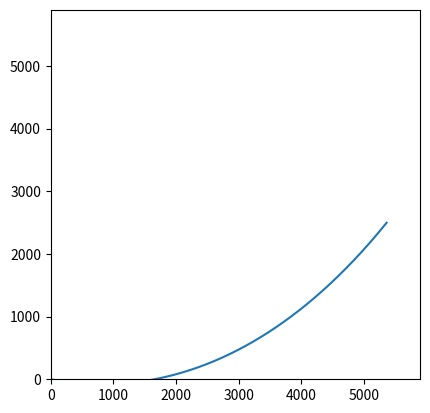

This chart was generated by the following Python code:
# -*- coding: utf-8 -*-
"""
Created on Thu Dec 19 12:26:00 2019

@author: thoma
"""

import numpy as np
import matplotlib.pyplot as plt

"""
inputs:
    - tether mass per m
    - operating altitude
    - altitude angle
    - horizontal tension force
"""
g_gravity = 9.80665 #[m/s2]



###
def cable_sag_calculator(m_tether_per_length,h_operating_altitude,theta_altitude_angle_deg, H_horizontal_tension_force):
    
    w_tether_per_length = m_tether_per_length*g_gravity #[N] Weight per unit length of the tether
    
    theta_altitude_angle = theta_altitude_angle_deg*np.pi/180 #[rad] Angle between ground station and glider (straight cable)
    
    L_horizontal_operating_distance = h_operating_altitude/np.tan(theta_altitude_angle) #[m] Ground distance
    
    L_star_tether_chord_length = h_operating_altitude/np.sin(theta_altitude_angle) #[m] Chord length of cable, straight line cable length
    
    K1_sag_constant = np.arcsinh(w_tether_per_length*h_operating_altitude/(2*H_horizontal_tension_force*np.sinh(w_tether_per_length*L_horizontal_operating_distance/(2*H_horizontal_tension_force))))-w_tether_per_length*L_horizontal_operating_distance/(2*H_horizontal_tension_force)
    
    K2_sag_constant = - H_horizontal_tension_force/w_tether_per_length*np.cosh(K1_sag_constant)
    
    C_length_sag_cable = H_horizontal_tension_force/w_tether_per_length*(np.sinh(w_tether_per_length*L_horizontal_operating_distance/H_horizontal_tension_force+K1_sag_constant)-np.sinh(K1_sag_constant)) #[m]
    
    cable_angle_calculator(K1_sag_constant, w_tether_per_length, L_horizontal_operating_distance,H_horizontal_tension_force)
    
    cable_coordinates_calculator(L_horizontal_operating_distance, H_horizontal_tension_force, w_tether_per_length,K1_sag_constant,K2_sag_constant)
    
    print('total cable length', C_length_sag_cable, 'm')
    print('straight cable length', L_star_tether_chord_length, 'm')
    print('percentage difference = ', (C_length_sag_cable-L_star_tether_chord_length)/L_star_tether_chord_length*100, '%')
    
    return C_length_sag_cable;    
###        


###
def cable_angle_calculator(K1_sag_constant, w_tether_per_length, L_horizontal_operating_distance,H_horizontal_tension_force):
    
    theta_tension_angle_ground = np.arctan(np.sinh(K1_sag_constant))
    theta_tension_angle_glider = np.arctan(np.sinh(w_tether_per_length*L_horizontal_operating_distance/H_horizontal_tension_force+K1_sag_constant))
    
    print('glider rope angle = ', theta_tension_angle_glider*180/np.pi, 'degrees')
    if theta_tension_angle_ground < 0:
        print('ERROR, tether touches ground, theta =', theta_tension_angle_ground*np.pi/180, 'degrees')
    else:
        print('Phew, we are OK, theta=', theta_tension_angle_ground*180/np.pi, 'degrees')
    return theta_tension_angle_glider, theta_tension_angle_ground;
###

###
def cable_coordinates_calculator(L_horizontal_operating_distance, H_horizontal_tension_force, w_tether_per_length,K1_sag_constant,K2_sag_constant):
    x_cable_coordinate = [] #[m]
    y_cable_coordinate = [] #[m]
    
    for x in range(0,int(L_horizontal_operating_distance),1):
        x_cable_coordinate.append(x)
        y = H_horizontal_tension_force/w_tether_per_length*np.cosh(w_tether_per_length/H_horizontal_tension_force*x + K1_sag_constant) + K2_sag_constant
        y_cable_coordinate.append(y)
        
    plt.plot(x_cable_coordinate,y_cable_coordinate)
    plt.ylim(0, L_horizontal_operating_distance+0.1*L_horizontal_operating_distance)
    plt.xlim(0, L_horizontal_operating_distance+0.1*L_horizontal_operating_distance)
    plt.gca().set_aspect('equal', adjustable='box')
    
    return x_cable_coordinate, y_cable_coordinate
###

###
def cable_dimensions_calculator(tension_force_cable, ultimate_tensile_strength, density_tether):   
    safety_factor = 5
    A_crosssectional_area_cable = safety_factor*tension_force_cable/ultimate_tensile_strength #[m^2]
    r_radius_cable = np.sqrt(A_crosssectional_area_cable/np.pi) #[m]
    
    m_tether_per_length = density_tether*A_crosssectional_area_cable
    return m_tether_per_length, r_radius_cable;
###


#inputs:
m_tether_per_length, r_radius_cable = cable_dimensions_calculator(42000,400*10**6, 1470) #[kg/m], [m]
d_diameter_cable_mm = 2*r_radius_cable*1000 #[mm]
h_operating_altitude = 2500 #[m]
theta_altitude_angle_deg = 25 #[deg]
H_horizontal_tension_force = 33000 #[N]

C_length_sag_cable = cable_sag_calculator(m_tether_per_length,h_operating_altitude,theta_altitude_angle_deg, H_horizontal_tension_force)
